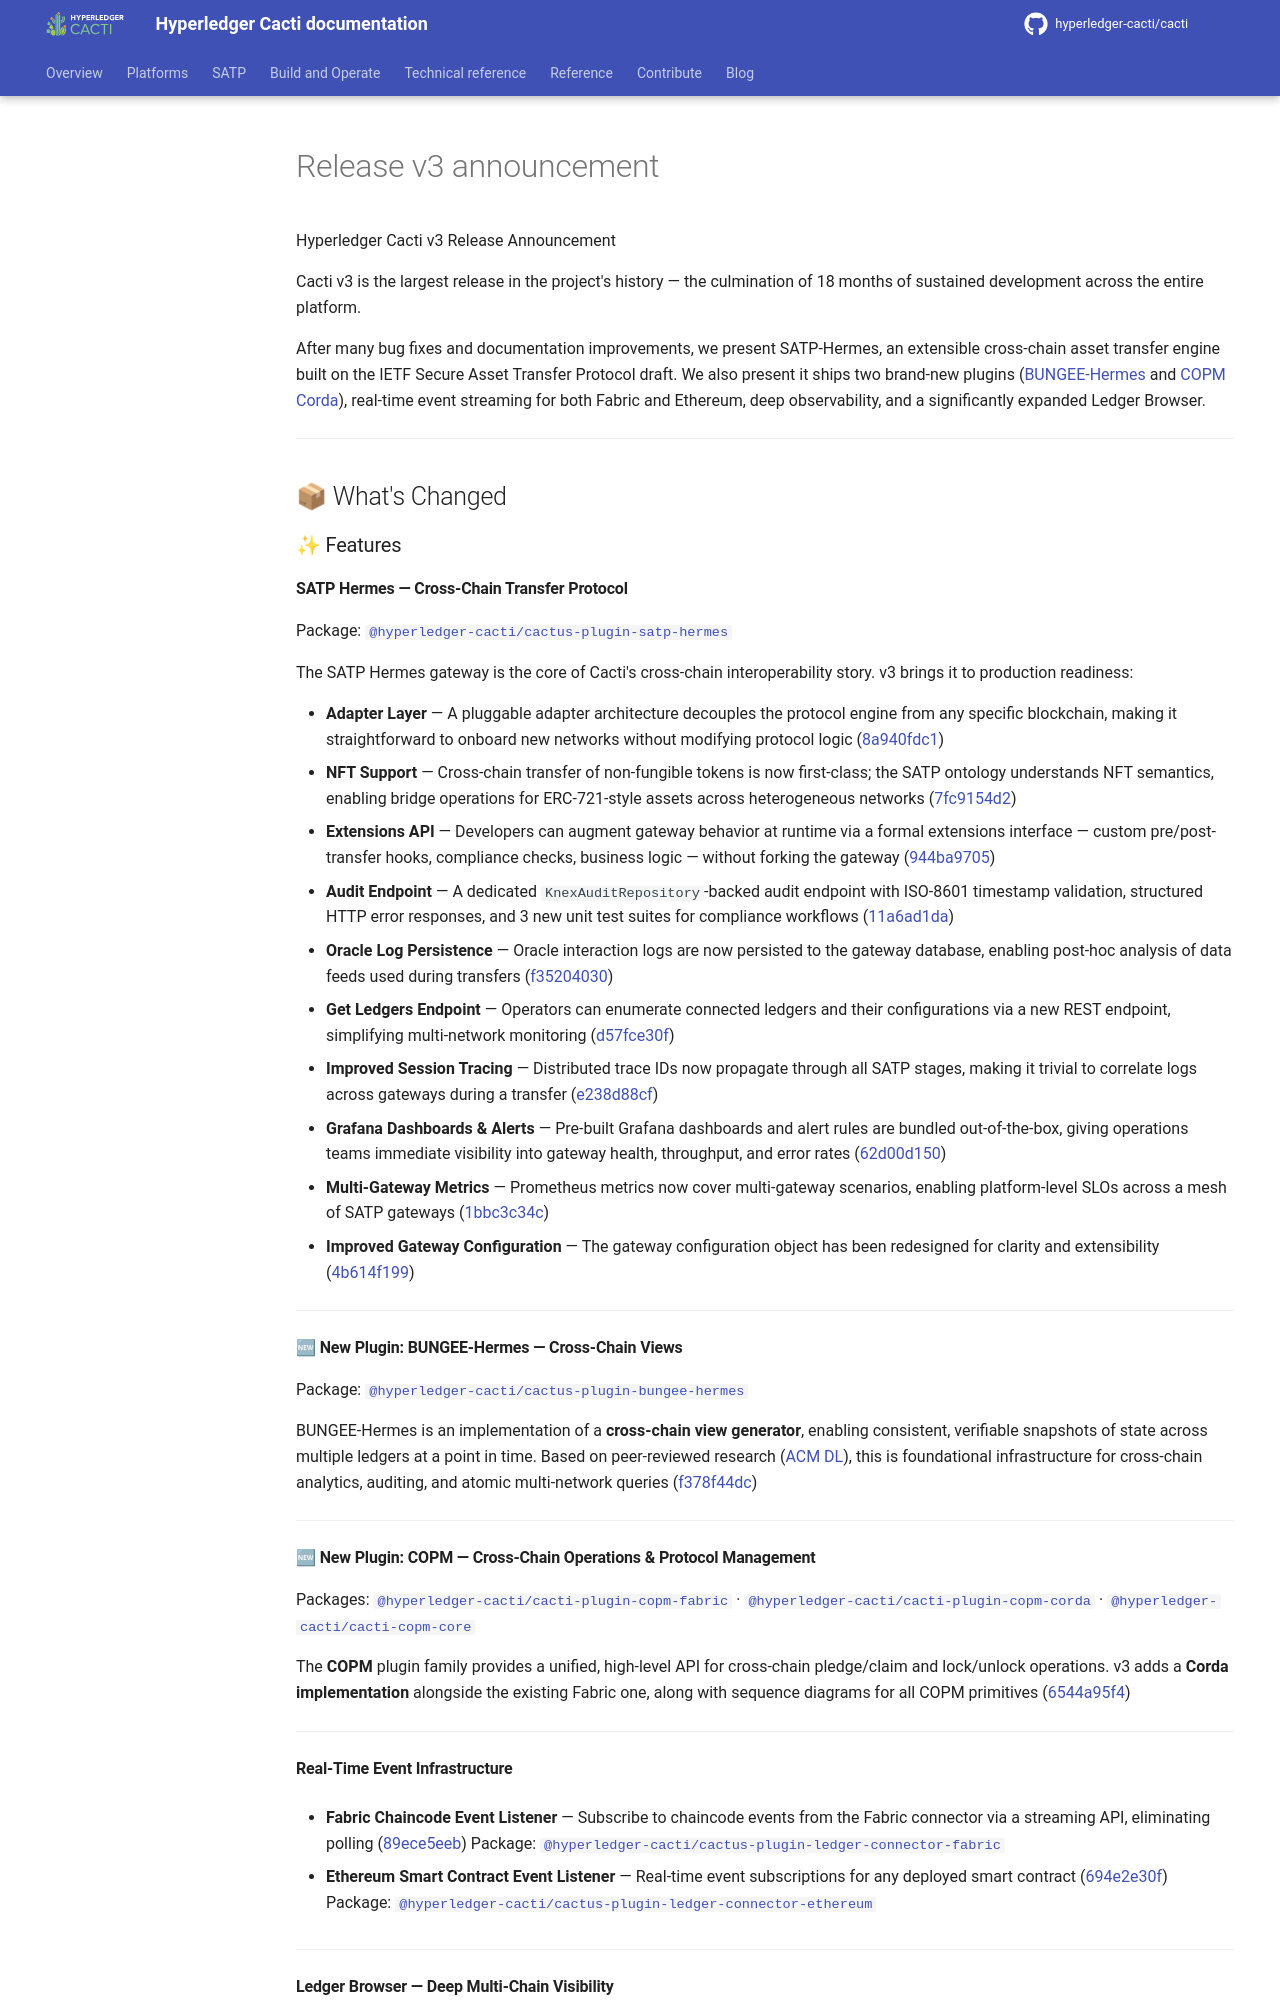

repository: hyperledger-cacti/cacti · page: dev/releases/release-v3-announcement/index.html · generator: mkdocs

Hyperledger Cacti v3 Release Announcement

Cacti v3 is the largest release in the project's history — the culmination of 18 months of sustained development across the entire platform.

After many bug fixes and documentation improvements, we present SATP-Hermes, an extensible cross-chain asset transfer engine built on the IETF Secure Asset Transfer Protocol draft. We also present it ships two brand-new plugins ([BUNGEE-Hermes](#new-plugin-bungee-hermes-cross-chain-views) and [COPM Corda](#new-plugin-copm-cross-chain-operations-protocol-management)), real-time event streaming for both Fabric and Ethereum, deep observability, and a significantly expanded Ledger Browser.

---

## 📦 What's Changed

### ✨ Features

#### SATP Hermes — Cross-Chain Transfer Protocol

Package: [`@hyperledger-cacti/cactus-plugin-satp-hermes`](https://github.com/hyperledger-cacti/cacti/tree/main/packages/cactus-plugin-satp-hermes)

The SATP Hermes gateway is the core of Cacti's cross-chain interoperability story. v3 brings it to production readiness:

- **Adapter Layer** — A pluggable adapter architecture decouples the protocol engine from any specific blockchain, making it straightforward to onboard new networks without modifying protocol logic ([8a940fdc1](https://github.com/hyperledger-cacti/cacti/commit/8a940fdc1))
- **NFT Support** — Cross-chain transfer of non-fungible tokens is now first-class; the SATP ontology understands NFT semantics, enabling bridge operations for ERC-721-style assets across heterogeneous networks ([7fc9154d2](https://github.com/hyperledger-cacti/cacti/commit/7fc9154d2))
- **Extensions API** — Developers can augment gateway behavior at runtime via a formal extensions interface — custom pre/post-transfer hooks, compliance checks, business logic — without forking the gateway ([944ba9705](https://github.com/hyperledger-cacti/cacti/commit/944ba9705))
- **Audit Endpoint** — A dedicated `KnexAuditRepository`-backed audit endpoint with ISO-8601 timestamp validation, structured HTTP error responses, and 3 new unit test suites for compliance workflows ([11a6ad1da](https://github.com/hyperledger-cacti/cacti/commit/11a6ad1da))
- **Oracle Log Persistence** — Oracle interaction logs are now persisted to the gateway database, enabling post-hoc analysis of data feeds used during transfers ([f35204030](https://github.com/hyperledger-cacti/cacti/commit/f35204030))
- **Get Ledgers Endpoint** — Operators can enumerate connected ledgers and their configurations via a new REST endpoint, simplifying multi-network monitoring ([d57fce30f](https://github.com/hyperledger-cacti/cacti/commit/d57fce30f))
- **Improved Session Tracing** — Distributed trace IDs now propagate through all SATP stages, making it trivial to correlate logs across gateways during a transfer ([e238d88cf](https://github.com/hyperledger-cacti/cacti/commit/e238d88cf))
- **Grafana Dashboards & Alerts** — Pre-built Grafana dashboards and alert rules are bundled out-of-the-box, giving operations teams immediate visibility into gateway health, throughput, and error rates ([62d00d150](https://github.com/hyperledger-cacti/cacti/commit/62d00d150))
- **Multi-Gateway Metrics** — Prometheus metrics now cover multi-gateway scenarios, enabling platform-level SLOs across a mesh of SATP gateways ([1bbc3c34c](https://github.com/hyperledger-cacti/cacti/commit/1bbc3c34c))
- **Improved Gateway Configuration** — The gateway configuration object has been redesigned for clarity and extensibility ([4b614f199](https://github.com/hyperledger-cacti/cacti/commit/4b614f199))

---

#### 🆕 New Plugin: BUNGEE-Hermes — Cross-Chain Views { #new-plugin-bungee-hermes-cross-chain-views }

Package: [`@hyperledger-cacti/cactus-plugin-bungee-hermes`](https://github.com/hyperledger-cacti/cacti/tree/main/packages/cactus-plugin-bungee-hermes)

BUNGEE-Hermes is an implementation of a **cross-chain view generator**, enabling consistent, verifiable snapshots of state across multiple ledgers at a point in time. Based on peer-reviewed research ([ACM DL](https://dl.acm.org/doi/10.1145/3643689)), this is foundational infrastructure for cross-chain analytics, auditing, and atomic multi-network queries ([f378f44dc](https://github.com/hyperledger-cacti/cacti/commit/f378f44dc))

---
